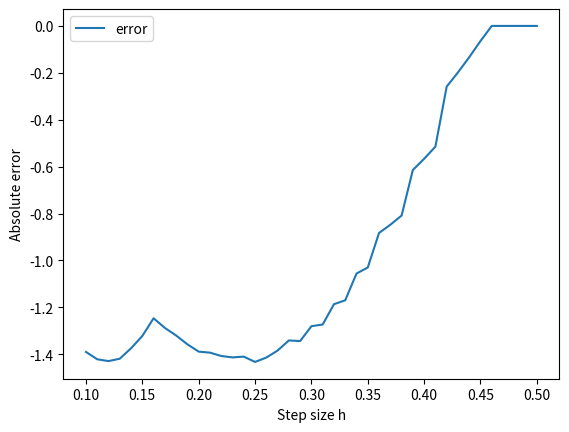

The script that saved this image:
import numpy as np
import matplotlib.pyplot as plt
#runge的误差分析
def Runge_Kutta4(f, t0, y0, tn, h):
    res = [y0]
    t = t0
    for i in range(int((tn-t0)/h)):
        k1 = f(t, res[-1])
        k2 = f(t + h / 2, res[-1] + h * k1 / 2)
        k3 = f(t + h / 2, res[-1] + h * k2 / 2)
        k4 = f(t + h, res[-1] + h * k3)
        y_next = res[-1] + h * (k1 + 2 * k2 + 2 * k3 + k4)/6
        res.append(y_next)
        t += h
    return res

def f(x, y):
    return x*y**2+2*y

def error(f, y0, t0, tn, h):
    y_exact = lambda t: y0 * np.exp((t-t0)*t)
    y_num = Runge_Kutta4(f, t0, y0, tn, h)
    t = np.linspace(t0, tn, len(y_num))
    e = y_num - y_exact(t)
    return t, e

y0 = -5
t0 = 0
tn = 5

hs = np.arange(0.1, 0.51, 0.01)
errorlist = []

for h in hs:
    t, e = error(f, y0, t0, tn, h)
    errorlist.append(min(e))
    print(h,errorlist[-1])
plt.plot(hs, errorlist, label='error')
plt.xlabel('Step size h')
plt.ylabel('Absolute error')
plt.legend()
plt.show()

